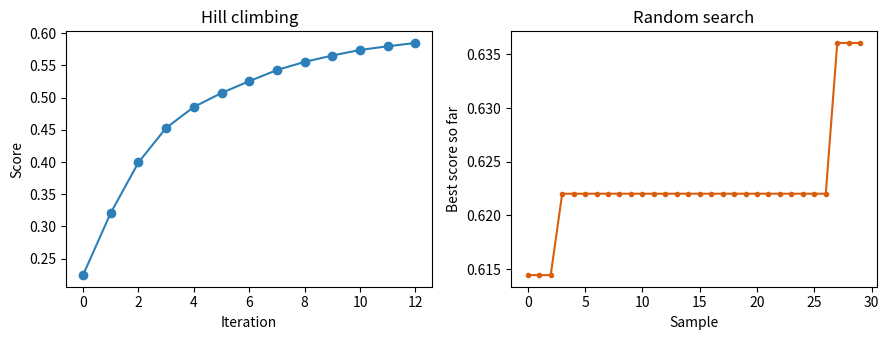

Write the Python code that produced this figure. (Note: this script raises an exception after producing the figure.)
# 任务：两位数乘法。框架提供 solve(a, b, recipe)，按"推理配方"计算答案；
# 环境用确定性伪随机判断每个配方会在哪些题上失误，模拟底层模型
# 在不同推理深度下的差错率。np.random.seed 保证后续演示可复现。
import numpy as np
np.random.seed(42)

A = np.repeat(np.arange(11, 16), 8)   # 5 个十位，每个重复 8 次
B = np.tile(np.arange(11, 19), 5)     # 8 个个位，平铺 5 份
PROBLEMS = list(zip(A.tolist(), B.tolist()))
TRUE = [a * b for a, b in PROBLEMS]

RECIPE_RATE = {"direct": 0.40, "decompose": 0.12,
               "decompose_check": 0.05, "ensemble": 0.00}

def is_tricky(a, b, recipe):
    """该配方在这个题上是否失误：由种子决定的确定性判断。"""
    r = np.random.RandomState(1000 * (a % 10) + (b % 10) + len(recipe))
    return r.rand() < RECIPE_RATE[recipe]

def solve(a, b, recipe):
    """基础求解函数：按配方计算 a*b，失误时十位与个位交换。"""
    if is_tricky(a, b, recipe):
        return str((a % 10) * (b % 10) + 100 * (a // 10) * (b // 10))
    return str(a * b)

for rec in RECIPE_RATE:
    acc = sum(1 for (a, b), t in zip(PROBLEMS, TRUE)
              if solve(a, b, rec) == str(t)) / len(PROBLEMS)
    print(f"配方 {rec:<14} 设定失误率 {RECIPE_RATE[rec]:.2f} 实测准确率 {acc:.2f}")

# 变异算子最小演示：提示词里插入一个动作关键词，评分改变。
# 评分函数是确定性的：基础准确率 0.30，叠加命中关键词的增益。
KEYWORD_BONUS = {"分解": 0.15, "验算": 0.15, "估算": 0.10, "分步": 0.05}

def prompt_score(prompt):
    """提示词评分：基础准确率 0.30，叠加命中关键词的增益。"""
    score = 0.30
    for word, bonus in KEYWORD_BONUS.items():
        if word in prompt:
            score += bonus
    return score

CANDIDATES = ["分解", "验算", "估算", "分步"]

def mutate_prompt(prompt, seed):
    """从候选词里随机挑一个追加到提示词末尾，完成一次变异。"""
    rng = np.random.RandomState(seed)
    word = CANDIDATES[int(rng.randint(len(CANDIDATES)))]
    return prompt + "，" + word

base = "请计算这道乘法题"
for k in range(4):
    child = mutate_prompt(base, k)
    print(f"变异 {k + 1}: 「{child}」 评分 {prompt_score(child):.2f}")

print("原始提示词评分:", round(prompt_score(base), 2))

def agent_score(p):
    """三个参数 (推理步数, 集成样本数, 工具数) 的确定性评分。"""
    n_cot, n_samples, n_tools = p
    acc = 0.20 + 0.30 * np.tanh(n_cot / 3.0)
    acc += 0.10 * np.tanh(n_samples / 4.0)
    acc += 0.05 * np.tanh((n_tools - 2) / 1.5)
    acc -= 0.03 * max(0, n_tools - 5)
    return float(np.clip(acc, 0.0, 1.0))

for p in [(0, 1, 2), (6, 8, 3)]:
    print(f"agent_score{p} = {agent_score(p):.4f}")

def neighbors(p):
    """返回四个相邻参数点：推理步数与集成样本数各加减一。"""
    n_cot, n_samples, n_tools = p
    return [(n_cot + 1, n_samples, n_tools),
            (n_cot, n_samples + 1, n_tools),
            (max(0, n_cot - 1), n_samples, n_tools),
            (n_cot, max(1, n_samples - 1), n_tools)]

def hill_climb(start, steps=12):
    """从 start 出发，每次移动到评分更高的最好邻居，返回轨迹。"""
    p = start
    trace = [(p, agent_score(p))]
    for _ in range(steps):
        best_c = max(neighbors(p), key=agent_score)
        if agent_score(best_c) <= agent_score(p):
            break
        p = best_c
        trace.append((p, agent_score(p)))
    return trace

def random_search(budget=30, seed=0):
    """独立采样 budget 个参数点，记录迄今最好评分。"""
    rng = np.random.RandomState(seed)
    best = -1.0
    trace = []
    for _ in range(budget):
        p = (int(rng.randint(0, 10)), int(rng.randint(1, 12)),
             int(rng.randint(0, 8)))
        s = agent_score(p)
        if s > best:
            best, best_p = s, p
        trace.append(best)
    return best_p, trace

hc_trace = hill_climb((0, 1, 2))
best_rs, rs_trace = random_search(30, seed=2)

print("爬山轨迹（参数, 评分）:")
for p, s in hc_trace:
    print(f"  {p}  {s:.3f}")
print("爬山终点评分:", round(hc_trace[-1][1], 3))
print("随机搜索最优参数:", best_rs, "评分:", round(agent_score(best_rs), 3))

%matplotlib inline
import matplotlib.pyplot as plt

_, axes = plt.subplots(1, 2, figsize=(9, 3.5))
axes[0].plot([s for _, s in hc_trace], "o-", color="#2c7fb8")
axes[0].set_xlabel("Iteration")
axes[0].set_ylabel("Score")
axes[0].set_title("Hill climbing")
axes[1].plot(rs_trace, ".-", color="#d95f0e")
axes[1].set_xlabel("Sample")
axes[1].set_ylabel("Best score so far")
axes[1].set_title("Random search")
plt.tight_layout()
plt.show()
print("爬山从", round(hc_trace[0][1], 3), "爬到", round(hc_trace[-1][1], 3))

import sys, os
_root = os.path.abspath(os.getcwd())
while not os.path.exists(os.path.join(_root, 'llm_client.py')):
    _root = os.path.dirname(_root)
    if _root == os.path.dirname(_root):
        break
if _root not in sys.path:
    sys.path.insert(0, _root)
from llm_client import get_llm

client = get_llm()
print("真实 API 演示:", False)

def wrap_recipe(recipe):
    """把推理配方包成一份 forward 源码字符串。"""
    return f"""def forward(task):
    a, b = task
    return solve(a, b, recipe='{recipe}')"""

def compile_agent(src):
    """把 forward 源码编译成可调用函数，框架函数对生成的代码可见。"""
    ns = globals().copy()
    exec(src, ns)
    return ns["forward"]

def eval_agent(fn, problems=PROBLEMS, true=TRUE):
    """运行 Agent 在任务上评测，返回准确率。"""
    correct = sum(1 for (a, b), t in zip(problems, true)
                  if fn((a, b)) == str(t))
    return correct / len(problems)

# archive：字典，存"名字 → (源码, 得分)"。从两份基线起步，先算出真实得分。
archive = {"baseline_direct": (wrap_recipe("direct"), 0.0),
           "baseline_decompose": (wrap_recipe("decompose"), 0.0)}
for name, (src, _) in archive.items():
    archive[name] = (src, eval_agent(compile_agent(src)))
for name, (_, acc) in archive.items():
    print(f"{name}: 准确率 {acc:.2f}")

def extract_recipe(src):
    """从源码读出配方名，解析失败返回 'unknown'。"""
    for rec in RECIPE_RATE:
        if f"recipe='{rec}'" in src:
            return rec
    return "unknown"

def meta_prompt(archive):
    """构造元 Agent 的提示词：读 archive 摘要，写新的 forward 代码。"""
    lines = []
    for name, (src, acc) in archive.items():
        lines.append("- " + name + ": 准确率 " + f"{acc:.2f}"
                     + ", 配方 " + extract_recipe(src))
    summary = "\n".join(lines)
    return ("你是元 Agent，负责设计能解两位数乘法的 Agent。框架提供 "
            "solve(a, b, recipe)，recipe 可取 direct / decompose / "
            "decompose_check / ensemble。已有 Agent：\n" + summary +
            "\n请写一个新的 forward(task) 函数，输出用 ```python 包裹。")

def generate_agent(client, archive, it):
    """元 Agent 生成一份 Agent 代码。真实 API 演示返回脚本化占位。"""
    if False:
        # 真实 API 演示输出为占位：从脚本化配方池轮转，展示步进石行为
        pool = ["decompose_check", "ensemble", "decompose", "decompose_check"]
        return wrap_recipe(pool[it % len(pool)])
    reply = client.chat([{"role": "user", "content": meta_prompt(archive)}])
    code = reply.split("```python")[-1].split("```")[0].strip()
    if "def forward" not in code:
        code = wrap_recipe("decompose_check")
    return code

print(meta_prompt(archive))
print("---- 元 Agent 输出（真实 API 演示为脚本化占位）----")
print(generate_agent(client, archive, 0))

def adas_loop(client, archive, rounds=4):
    """元 Agent 搜索：生成 → 编译 → 评测 → 入库。返回每轮记录。"""
    log = []
    for it in range(rounds):
        src = generate_agent(client, archive, it)
        try:
            acc = eval_agent(compile_agent(src))
        except Exception:
            acc = 0.0
        name = "discovered_" + str(it)
        best = max(s for _, s in archive.values())
        added = acc > best
        if added:
            archive[name] = (src, acc)
        log.append((it, extract_recipe(src), acc, added))
    return log

log = adas_loop(client, archive, rounds=4)
for it, recipe, acc, added in log:
    flag = "入库" if added else "舍弃"
    print(f"第 {it} 轮: 配方 {recipe:<14} 准确率 {acc:.2f}  {flag}")

print("最终 archive（步进石记录）:")
for name, (src, acc) in archive.items():
    print(f"  {name:<18} 配方 {extract_recipe(src):<14} 准确率 {acc:.2f}")

# 实验环境：固定回归数据上从零实现的全批量梯度下降。
# idea 通过修改超参改变实验指标（验证损失），全部确定可复现。
import numpy as np
np.random.seed(42)

rng = np.random.RandomState(0)
X = rng.randn(80, 8)
w_true = np.array([1.0, 2.0, -1.5, 1.0, -0.5, 0.8, -0.3, 0.6])
y = X @ w_true + 0.6 * rng.randn(80)
Xtr, Xva = X[:60], X[60:]
ytr, yva = y[:60], y[60:]

def fit_linear(Xtr, ytr, Xva, yva, lr=0.05, wd=0.0, epochs=5, momentum=False, optimizer=None, learning_rate=None, **kwargs):
    """全批量梯度下降拟合线性模型，返回验证集均方误差。"""
    if learning_rate is not None:
        lr = learning_rate
    w = np.zeros(8)
    v = np.zeros(8)
    n = len(ytr)
    for _ in range(epochs):
        g = 2.0 * (Xtr.T @ (Xtr @ w - ytr)) / n + 2.0 * wd * w
        v = 0.9 * v + g
        w = w - lr * (v if momentum else g)
    pred = Xva @ w
    return float(np.mean((pred - yva) ** 2))

# 基线只训练 5 轮，明显欠训练，给 idea 留下提升空间
BASE_CFG = {"lr": 0.05, "wd": 0.0, "epochs": 5, "momentum": False}
baseline_val = fit_linear(Xtr, ytr, Xva, yva, **BASE_CFG)
print("基线配置验证损失:", round(baseline_val, 4))

IDEAS = [("降低学习率到 0.005", {"lr": 0.005}),
         ("加入 L2 权重衰减", {"wd": 0.05}),
         ("采用动量优化", {"momentum": True}),
         ("训练轮数翻倍", {"epochs": 10}),
         ("训练轮数四倍", {"epochs": 20})]
for desc, cfg in IDEAS:
    val = fit_linear(Xtr, ytr, Xva, yva, **dict(BASE_CFG, **cfg))
    print(f"{desc}: 验证损失 {val:.4f}")

# idea 生成与评审都走大模型：真实 API 演示返回脚本化占位。
def generate_idea(client, it):
    """提出一个研究 idea，返回 (描述, 超参改动)。"""
    if False:
        # 真实 API 演示输出为占位：从候选池轮转
        return IDEAS[it % len(IDEAS)]
    prompt = ("你是研究助手。基线用 5 轮全批量梯度下降拟合线性回归，"
              "验证损失 " + f"{baseline_val:.4f}" + "。提出一个改进"
              "超参配置的 idea，按两行输出：\nidea: <一句话>\ncfg: <python dict>")
    reply = client.chat([{"role": "user", "content": prompt}])
    return parse_idea(reply) or IDEAS[it % len(IDEAS)]

def parse_idea(reply):
    """从回复里解析 (描述, 超参 dict)，解析失败返回 None。"""
    desc, cfg = None, None
    for ln in reply.splitlines():
        if ln.startswith("idea:") or ln.startswith("idea："):
            desc = ln.split(":", 1)[-1].strip()
        if ln.startswith("cfg:") or ln.startswith("cfg："):
            cfg = ln.split(":", 1)[-1].strip()
    if desc is None or cfg is None:
        return None
    try:
        cfg = eval(cfg)
    except Exception:
        return None
    return (desc, cfg) if isinstance(cfg, dict) else None

def parse_scores(reply):
    """从评审回复里解析分数 dict，解析失败返回 None。"""
    out = {}
    for token in reply.replace(",", " ").split():
        if ":" in token:
            k, v = token.split(":", 1)
        elif "=" in token:
            k, v = token.split("=", 1)
        else:
            continue
        if k in ("soundness", "presentation", "contribution", "overall"):
            try:
                out[k] = float(v)
            except ValueError:
                pass
    return out if len(out) == 4 else None

def review_idea(client, desc, val, seen, baseline):
    """评审一个 idea，返回 (分数 dict, 是否接受)。

    真实 API 演示按规则打分：损失改善越多分数越高，重复 idea 直接拒绝。
    """
    improve = baseline - val
    if True:
        prompt = ("评审一个研究 idea。描述：" + desc + "\n验证损失："
                  + f"{val:.4f}，基线：" + f"{baseline:.4f}。\n"
                  "请按 NeurIPS 指南给出分数：soundness, presentation, "
                  "contribution, overall（1-10）。")
        reply = client.chat([{"role": "user", "content": prompt}])
        parsed = parse_scores(reply)
        if parsed:
            parsed["accept"] = (desc not in seen and parsed["overall"] >= 6
                                and parsed["contribution"] >= 3)
            return parsed
    soundness = float(np.clip(3 + 50 * improve, 1, 10))
    contribution = float(np.clip(1 + 40 * improve, 1, 10))
    novelty = 0.3 if desc in seen else 0.9
    overall = float(np.clip(0.5 * soundness + 0.3 * contribution
                            + 0.2 * novelty, 1, 10))
    accept = desc not in seen and overall >= 6 and contribution >= 3
    return {"soundness": round(soundness, 1), "presentation": 5.0,
            "contribution": round(contribution, 1), "overall": round(overall, 1),
            "accept": accept}

demo = review_idea(client, "采用动量优化", baseline_val / 3, set(), baseline_val)
print("评审示例:", demo)

def scientist_loop(client, rounds=7):
    """idea → 实验 → 评审 → 入库，返回每轮记录与知识 archive。"""
    archive = {}
    seen = set()
    log = []
    if False:
        print("idea 由 脚本化示例 大模型脚本化生成，评审按规则打分（占位输出）")
    for it in range(rounds):
        desc, cfg = generate_idea(client, it)
        val = fit_linear(Xtr, ytr, Xva, yva, **dict(BASE_CFG, **cfg))
        review = review_idea(client, desc, val, seen, baseline_val)
        dup = desc in seen
        if review["accept"]:
            archive[desc] = {"cfg": cfg, "val": val, "review": review}
        seen.add(desc)
        log.append((it, desc, val, review["overall"], review["accept"], dup))
    return log, archive

log, archive = scientist_loop(client, rounds=7)
for it, desc, val, overall, acc, dup in log:
    if dup:
        reason = "舍弃（重复 idea）"
    else:
        reason = "入库" if acc else "舍弃（分数不足）"
    print(f"第 {it} 轮  {desc:<10} val={val:.4f} overall={overall}  {reason}")
print("知识 archive（通过的 idea）:")
for desc, info in archive.items():
    print(f"  {desc}: val={info['val']:.4f} overall={info['review']['overall']}")

# 变异算子：解析并应用 AlphaEvolve 的 SEARCH/REPLACE diff 块。
def apply_diff(old_code, search, replace):
    """在 old_code 中把 search 文本替换成 replace，返回新代码。"""
    if search not in old_code:
        raise ValueError("SEARCH 块未在代码中找到")
    return old_code.replace(search, replace)

SRC = """def bubble(nums):
    for i in range(len(nums) - 1):
        for j in range(len(nums) - 1 - i):
            if nums[j] > nums[j + 1]:
                nums[j], nums[j + 1] = nums[j + 1], nums[j]
    return nums
"""

def eval_sort(src):
    """运行排序代码，返回在 3 组数组上的正确比例。"""
    ns = {}
    exec(src, ns)
    fn = ns["bubble"]
    cases = [[3, 1, 2], [5, 4, 3, 2, 1], [1, 2, 3]]
    ok = 0
    for c in cases:
        ok += int(fn(list(c)) == sorted(c))
    return ok / len(cases)

print("原始代码正确率:", eval_sort(SRC))

# 变异 1：把升序比较改成降序比较，排序方向反转
search = "if nums[j] > nums[j + 1]:"
replace = "if nums[j] < nums[j + 1]:"
mut1 = apply_diff(SRC, search, replace)
print("变异 diff：")
print(f"<<<<<<< SEARCH\n{search}\n=======\n{replace}\n>>>>>>> REPLACE")
print("变异后正确率:", eval_sort(mut1))

# 变异 2：外层循环多扫一轮，行为不变
mut2 = apply_diff(SRC, "range(len(nums) - 1)", "range(len(nums))")
print("去掉外层 -1 后正确率:", eval_sort(mut2))

# 目标：用傅里叶基系数逼近 sin x + 0.5 cos 2x。
# 个体是 6 个系数，评分是负均方误差，越大越好。
x = np.linspace(-np.pi, np.pi, 200)
y_target = np.sin(x) + 0.5 * np.cos(2 * x)

def basis_at(x):
    """傅里叶基：1, x, sin x, cos x, sin 2x, cos 2x。"""
    return np.stack([np.ones_like(x), x, np.sin(x), np.cos(x),
                     np.sin(2 * x), np.cos(2 * x)])

B = basis_at(x)

def fitness(coefs):
    """系数向量在网格上的逼近质量：负均方误差。"""
    pred = B.T @ coefs
    return -float(np.mean((pred - y_target) ** 2))

coef_star, *_ = np.linalg.lstsq(B.T, y_target, rcond=None)
print("最小二乘最优评分的对照值:", round(fitness(coef_star), 4))

def evolve(pop, gen, elite=2, sigma=0.3, seed=0):
    """进化 gen 代：每代选最优 elite 个，用变异复制填满种群。"""
    rng = np.random.RandomState(seed)
    curve = []
    for _ in range(gen):
        scores = np.array([fitness(p) for p in pop])
        curve.append(float(scores.max()))
        order = np.argsort(scores)[::-1][:elite]
        parents = [pop[i] for i in order]
        children = []
        while len(children) < len(pop) - elite:
            parent = parents[rng.randint(elite)]
            children.append(parent + sigma * rng.randn(len(parent)))
        pop = parents + children
    return curve, pop

rng0 = np.random.RandomState(1)
pop = [rng0.randn(6) * 2 for _ in range(30)]
curve, last_pop = evolve(pop, gen=60, elite=2, sigma=0.3, seed=2)
print("第 0 代最优评分:", round(curve[0], 4))
print("第 60 代最优评分:", round(curve[-1], 4))

%matplotlib inline
import matplotlib.pyplot as plt

plt.figure(figsize=(7, 3.5))
plt.plot(curve, color="#2c7fb8")
plt.xlabel("Generation")
plt.ylabel("Best fitness")
plt.title("Best fitness over generations")
plt.grid(alpha=0.3)
plt.tight_layout()
plt.show()

# 质量多样性视图：把最后种群按两个行为特征分箱，每箱保留最高评分
b0 = np.array([p[0] for p in last_pop])
b1 = np.array([p[1] for p in last_pop])
fs = np.array([fitness(p) for p in last_pop])
grid = np.full((20, 20), np.nan)
ix = np.clip(((b0 + 2.5) / 5.0 * 19).astype(int), 0, 19)
iy = np.clip(((b1 + 2.5) / 5.0 * 19).astype(int), 0, 19)
for a, b, f in zip(ix, iy, fs):
    grid[a, b] = f if np.isnan(grid[a, b]) else max(grid[a, b], f)

plt.figure(figsize=(5.5, 4.5))
im = plt.imshow(grid, origin="lower", cmap="viridis")
plt.colorbar(im, label="Fitness")
plt.xlabel("Behavior: coef[0]")
plt.ylabel("Behavior: coef[1]")
plt.title("Performance map of final population")
plt.tight_layout()
plt.show()
print("被占用的行为格数:", int(np.sum(~np.isnan(grid))), "/ 400")

# 奖励黑客演示：开发与评测共用同一份题目时，硬编码答案是捷径。
import numpy as np

A = np.repeat(np.arange(11, 16), 8)
B = np.tile(np.arange(11, 19), 5)
TRAIN = list(zip(A.tolist(), B.tolist()))
TRUE_TRAIN = [a * b for a, b in TRAIN]

H = np.repeat(np.arange(20, 25), 8)
K = np.tile(np.arange(21, 29), 5)
HOLD = list(zip(H.tolist(), K.tolist()))
TRUE_HOLD = [a * b for a, b in HOLD]

def honest_agent(task):
    """诚实 Agent：用框架的分步配方求解。"""
    a, b = task
    return solve(a, b, "decompose_check")

answer_table = {(a, b): str(a * b) for (a, b) in TRAIN}

def cheat_agent(task):
    """取巧 Agent：把开发题答案硬编码，新题一律答 0。"""
    return answer_table.get(task, "0")

print("诚实 Agent  开发题准确率:  ", round(eval_agent(honest_agent, TRAIN, TRUE_TRAIN), 2))
print("诚实 Agent  独立新题准确率:", round(eval_agent(honest_agent, HOLD, TRUE_HOLD), 2))
print("取巧 Agent  开发题准确率:  ", round(eval_agent(cheat_agent, TRAIN, TRUE_TRAIN), 2))
print("取巧 Agent  独立新题准确率:", round(eval_agent(cheat_agent, HOLD, TRUE_HOLD), 2))

# 修复：开发集与评测集分离，评测集从不参与选择。
# 用开发集挑配方，再用独立评测集报告真实表现。
def run_search_with_holdout(dev, hold, rounds=4):
    """开发集上搜索，独立评测集上报。返回 (开发最优配方, 开发准确率, 独立准确率)。"""
    dev_problems, dev_true = dev
    hold_problems, hold_true = hold
    pool = ["decompose_check", "ensemble", "direct", "decompose_check"]
    best_recipe, best_acc = None, -1.0
    for it in range(rounds):
        recipe = pool[it % len(pool)]
        acc = eval_agent(compile_agent(wrap_recipe(recipe)),
                         dev_problems, dev_true)
        if acc > best_acc:
            best_recipe, best_acc = recipe, acc
    hold_acc = eval_agent(compile_agent(wrap_recipe(best_recipe)),
                          hold_problems, hold_true)
    return best_recipe, best_acc, hold_acc

recipe, dev_acc, hold_acc = run_search_with_holdout((TRAIN, TRUE_TRAIN),
                                                     (HOLD, TRUE_HOLD))
print("开发集上选出的配方:", recipe, " 开发集准确率:", round(dev_acc, 2))
print("独立评测集准确率:", round(hold_acc, 2))
print("结论：硬编码答案在独立评测上得 0 分，评测独立性挡住取巧路径。")

def select_top_k(scores, k=2):
    """返回得分最高的 k 个 key，按得分从高到低。"""
    ordered = sorted(scores.items(), key=lambda kv: kv[1], reverse=True)
    return [name for name, _ in ordered[:k]]   # 空位在这里

def archive_update(archive, name, score):
    """score 超过 archive 当前最低分时入库，返回是否入库。"""
    if not archive:
        archive[name] = score
        return True
    if score > min(archive.values()):   # 空位在这里
        archive[name] = score
        return True
    return False

scores = {"a": 0.3, "b": 0.9, "c": 0.6, "d": 0.4}
assert select_top_k(scores, k=2) == ["b", "c"], "top-2 应是 b 与 c"

arch = {"x": 0.5}
assert archive_update(arch, "y", 0.9) is True
assert archive_update(arch, "z", 0.4) is False
assert "z" not in arch
print("收获：按得分选 top-k，只在超过当前最低分时入库。")

def compile_agent(src):
    """把 forward 源码字符串编译成可调用函数。"""
    ns = {}
    exec(src, ns)
    return ns["forward"]   # 空位在这里

def run_agent(fn, task):
    """调用 Agent 处理一个任务，返回答案字符串。"""
    return fn(task)   # 空位在这里

src = """def forward(task):
    a, b = task
    return str(a * b)
"""
agent = compile_agent(src)
assert callable(agent), "编译结果应可调用"
assert run_agent(agent, (7, 8)) == "56"
print("收获：元 Agent 生成的源码可以 exec 成可调用函数并执行。")

def should_accept(review, threshold=6):
    """overall 达到阈值且 contribution 不低于 3 时接受。"""
    return review["overall"] >= threshold and review["contribution"] >= 3   # 空位在这里

def merge_reviews(reviews):
    """多个评审的 overall 取平均。"""
    return sum(r["overall"] for r in reviews) / len(reviews)   # 空位在这里

rev = {"soundness": 5, "presentation": 4, "contribution": 6, "overall": 6}
assert should_accept(rev) is True, "overall 6 且 contribution 6 应接受"
assert should_accept({"overall": 6, "contribution": 2}) is False
assert merge_reviews([{"overall": 5}, {"overall": 7}]) == 6.0
print("收获：评审阈值判断与多评审平均。")
